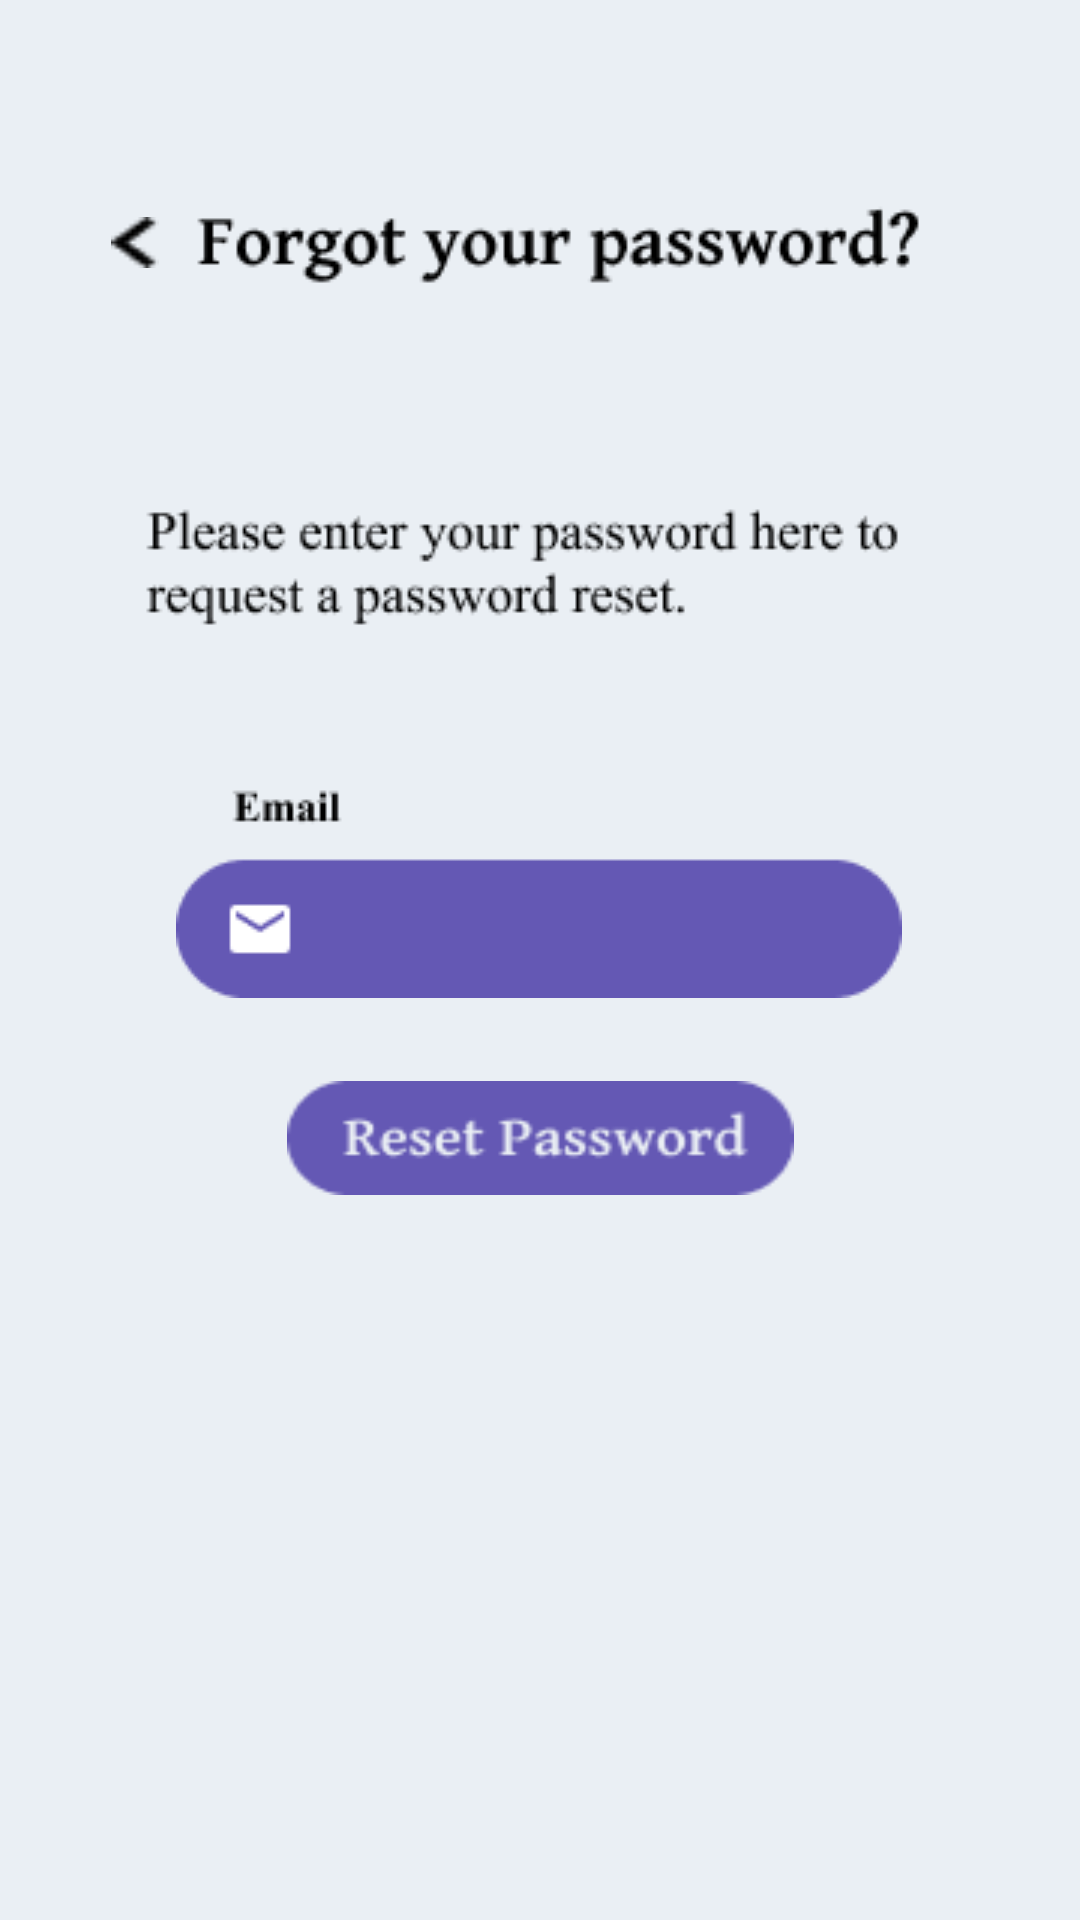

Produce the Android XML layout that renders to this screen, including the resource entries it uses.
<!-- AndroidManifest.xml: application theme Theme.Design.NoActionBar -->
<!-- res/layout/activity_forgotpassword.xml -->
<?xml version="1.0" encoding="utf-8"?>
<androidx.constraintlayout.widget.ConstraintLayout xmlns:android="http://schemas.android.com/apk/res/android"
    xmlns:app="http://schemas.android.com/apk/res-auto"
    xmlns:tools="http://schemas.android.com/tools"
    android:layout_width="match_parent"
    android:layout_height="match_parent"
    android:background="@drawable/back_ground4"
    tools:context=".ForgotpasswordActivity">

    <Button
        android:id="@+id/button8"
        android:layout_width="16dp"
        android:layout_height="17dp"
        android:background="@drawable/vector"
        app:layout_constraintBottom_toBottomOf="parent"
        app:layout_constraintEnd_toEndOf="parent"
        app:layout_constraintHorizontal_bias="0.108"
        app:layout_constraintStart_toStartOf="parent"
        app:layout_constraintTop_toTopOf="parent"
        app:layout_constraintVertical_bias="0.116"
        tools:ignore="SpeakableTextPresentCheck,TouchTargetSizeCheck" />

    <EditText
        android:id="@+id/editTextTextEmailAddress2"
        android:layout_width="wrap_content"
        android:layout_height="wrap_content"
        android:background="@drawable/email"
        android:ems="10"
        android:inputType="textEmailAddress"
        app:layout_constraintBottom_toBottomOf="parent"
        app:layout_constraintEnd_toEndOf="parent"
        app:layout_constraintHorizontal_bias="0.497"
        app:layout_constraintStart_toStartOf="parent"
        app:layout_constraintTop_toTopOf="parent"
        app:layout_constraintVertical_bias="0.459"
        tools:ignore="SpeakableTextPresentCheck" />

    <EditText
        android:id="@+id/editTextTextPassword4"
        android:layout_width="169dp"
        android:layout_height="38dp"
        android:background="@drawable/reset_password"
        android:ems="10"
        android:inputType="textPassword"
        android:onClick="resetpass"
        app:layout_constraintBottom_toBottomOf="parent"
        app:layout_constraintEnd_toEndOf="parent"
        app:layout_constraintStart_toStartOf="parent"
        app:layout_constraintTop_toBottomOf="@+id/editTextTextEmailAddress2"
        app:layout_constraintVertical_bias="0.103"
        tools:ignore="TouchTargetSizeCheck,SpeakableTextPresentCheck" />
</androidx.constraintlayout.widget.ConstraintLayout>
<!-- resources referenced by this layout -->
<resources>
  <!-- drawable back_ground4: png bitmap (drawable-v24, 10554 bytes) -->
  <!-- drawable email: png bitmap (drawable-v24, 1659 bytes) -->
  <!-- drawable reset_password: png bitmap (drawable-v24, 2545 bytes) -->
  <!-- drawable vector: png bitmap (drawable-v24, 222 bytes) -->
</resources>
